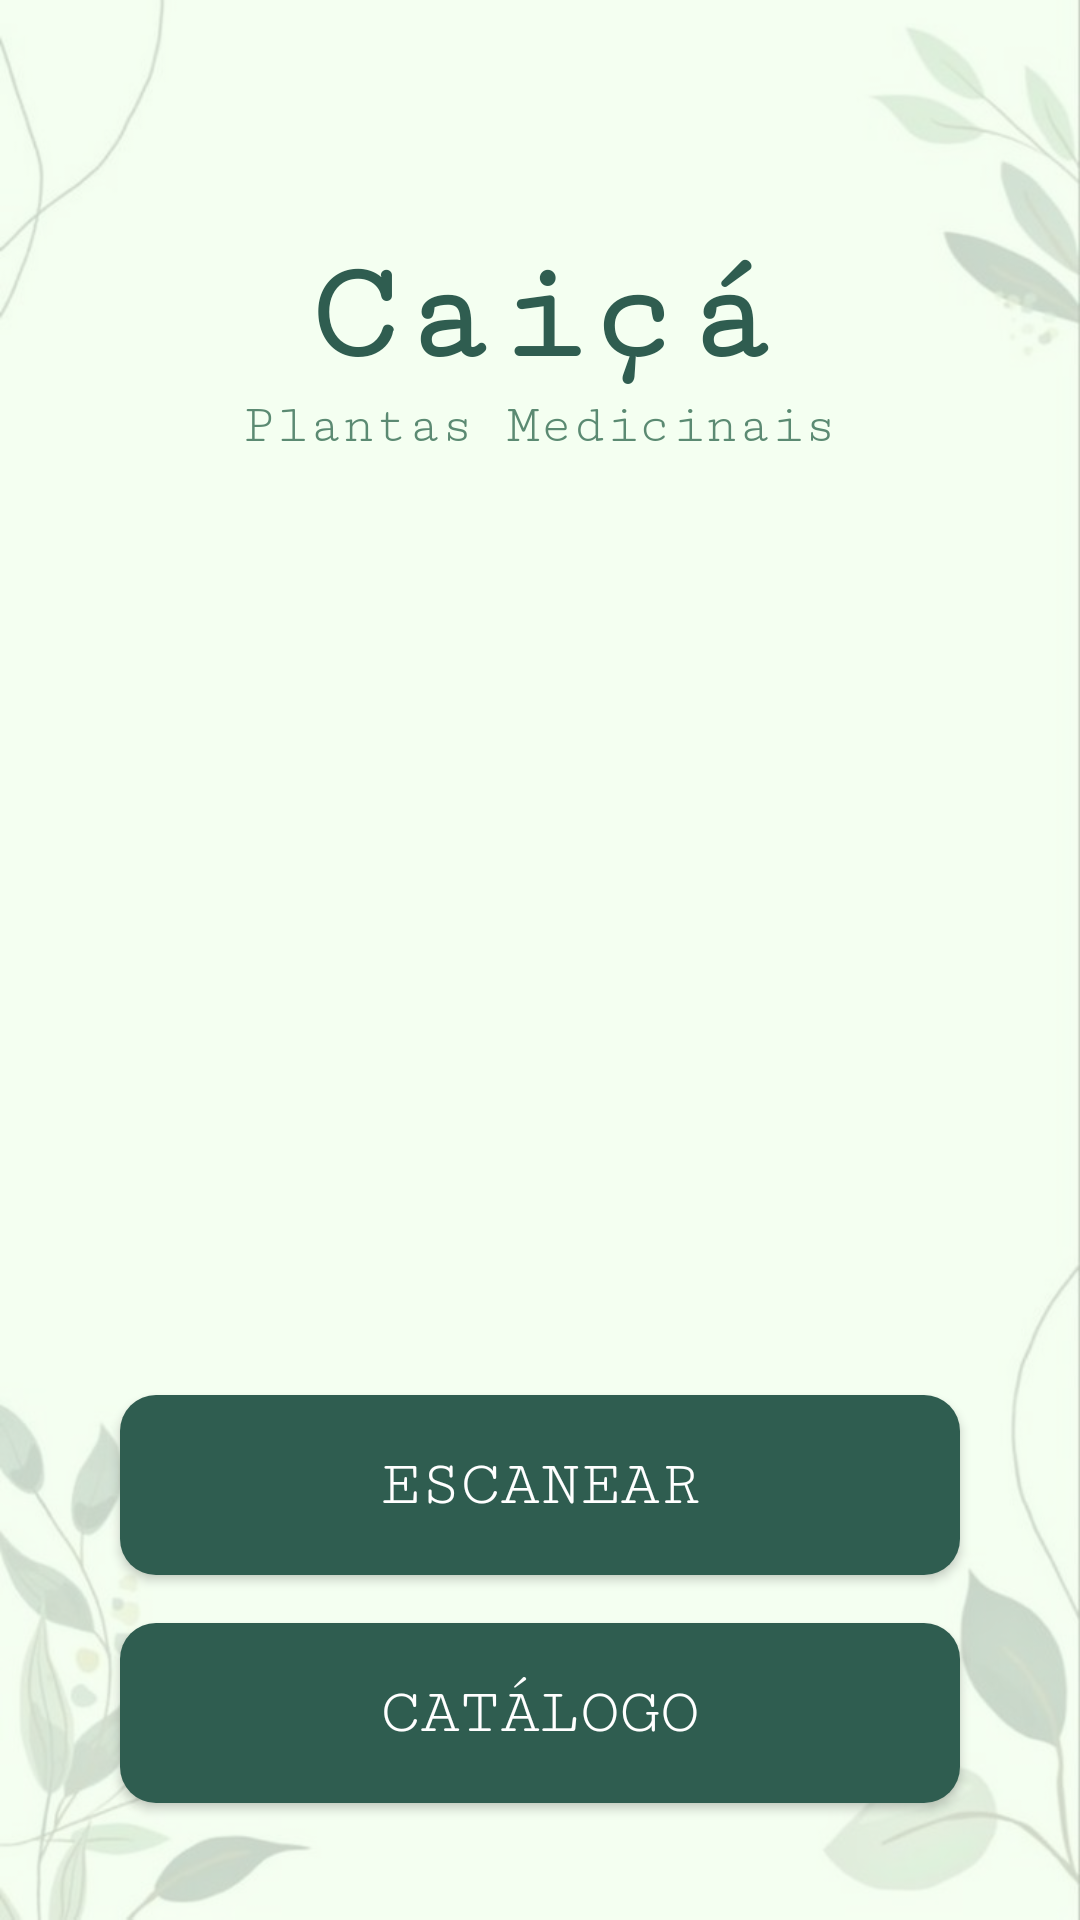

The Android layout XML behind this screen, and the referenced resources:
<!-- AndroidManifest.xml: activity theme Theme.Caica -->
<!-- res/layout/activity_init.xml -->
<?xml version="1.0" encoding="utf-8"?>
<androidx.constraintlayout.widget.ConstraintLayout xmlns:android="http://schemas.android.com/apk/res/android"
    xmlns:app="http://schemas.android.com/apk/res-auto"
    xmlns:tools="http://schemas.android.com/tools"
    android:id="@+id/inicio"
    android:layout_width="match_parent"
    android:layout_height="match_parent"
    android:background="@drawable/wall2"
    tools:context=".initActivity">

    <ScrollView
        android:layout_width="match_parent"
        android:layout_height="match_parent"
        android:fillViewport="true">

        <LinearLayout
            android:layout_width="match_parent"
            android:layout_height="match_parent"
            android:orientation="vertical"
            android:gravity="center"
            android:padding="24dp"
            android:layout_gravity="center"
            android:background="#AAFFFFFF">

            <TextView
                android:id="@+id/texto_titulo"
                android:layout_width="wrap_content"
                android:layout_height="wrap_content"
                android:text="Caiçá"
                android:textSize="48sp"
                android:textStyle="bold"
                android:textColor="@color/verde_escuro"
                android:layout_marginTop="40dp"
                android:fontFamily="serif-monospace"
                android:letterSpacing="0.05"
                android:gravity="center" />

            <TextView
                android:id="@+id/texto_subtitulo"
                android:layout_width="wrap_content"
                android:layout_height="wrap_content"
                android:text="Plantas Medicinais"
                android:textColor="@color/verde_medio"
                android:textSize="18sp"
                android:layout_marginBottom="55dp"
                android:fontFamily="serif-monospace"
                android:gravity="center"/>

            <ImageView
                android:id="@+id/icone_planta"
                android:layout_width="220dp"
                android:layout_height="220dp"
                android:backgroundTint="@color/verde_claro"
                android:scaleType="centerCrop"
                android:layout_marginBottom="30dp"
                android:background="@drawable/borda_init"/>

            <Button
                android:id="@+id/botao_escanear"
                android:layout_width="280dp"
                android:layout_height="60dp"
                android:text="Escanear"
                android:textColor="@color/branco"
                android:textSize="22sp"
                android:background="@drawable/button"
                android:fontFamily="serif-monospace"
                android:layout_marginTop="8dp" />

            <Button
                android:id="@+id/botao_catalogo"
                android:layout_width="280dp"
                android:layout_height="60dp"
                android:text="Catálogo"
                android:textColor="@color/branco"
                android:textSize="22sp"
                android:background="@drawable/button"
                android:fontFamily="serif-monospace"
                android:layout_marginTop="16dp" />

        </LinearLayout>
    </ScrollView>

</androidx.constraintlayout.widget.ConstraintLayout>
<!-- resources referenced by this layout -->
<resources>
  <color name="branco">#FFFFFF</color>
  <color name="verde_claro">#A3C9A8</color>
  <color name="verde_escuro">#2F5D50</color>
  <color name="verde_medio">#5B8A72</color>
  <!-- drawable button (drawable) -->
  <?xml version="1.0" encoding="utf-8"?>
  <shape xmlns:android="http://schemas.android.com/apk/res/android" android:shape="rectangle">
      <solid android:color="@color/verde_escuro"/>
      <corners android:radius="12dp"/>
      <padding android:left="12dp" android:right="12dp"/>
  </shape>
  <!-- drawable wall2: jpeg bitmap (drawable, 37412 bytes) -->
  <style name="Theme.Caica" parent="Base.Theme.Caica" />
  <style name="Base.Theme.Caica" parent="Theme.Material3.Light.NoActionBar">
          
          
      </style>
</resources>
